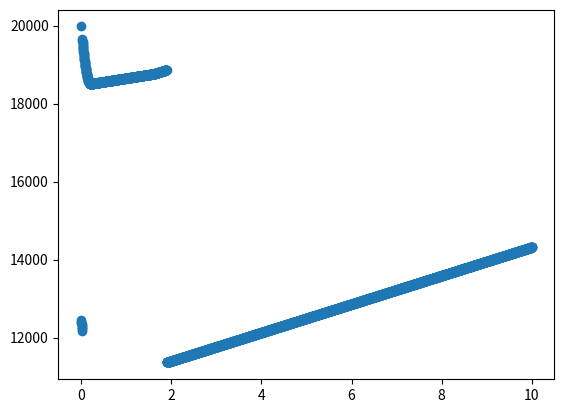

Generate this figure with matplotlib:
from math import floor # Used for purchasing goods

# FirmType respresents what industry a firm is in. For example, a sawmill (takes in timber and produces wooden planks).
class FirmType:
    def __init__(self, name, level, input_goods, input_amounts, output_good, output_amount):
        self.name = name
        self.level = level
        self.input_goods = input_goods
        self.input_amounts = input_amounts
        self.output_good = output_good
        self.output_amount = output_amount

# The Firm Handler just handles the list of all firms. The all_firms list is split up by the tier of industry the firm is in. For example, primary industries are in the first list, secondary industries in the second, and so on.
class FirmHandler:
    def __init__(self):
        self.all_firms = [[], [], []]
        self.number_of_firms = 0
    
    def new_firm(self, firm_type, cash, size):
        self.all_firms[firm_type.level].append(Firm(firm_type, cash, size))
        self.number_of_firms += 1
    
    def calculate_total_hiring_capacity(self):
        self.total_firm_sizes = 0
        for firm_level in self.all_firms:
            for firm in firm_level:
                self.total_firm_sizes += firm.maximum_size

# The firm class represents each individual factory or firm. It handles all of the day-by-day functions of a firm, for example, producing goods.
class Firm:
    def __init__(self, firm_type, cash, size):
        self.firm_type = firm_type
        self.cash = cash
        self.maximum_size = size
        self.sold_last_year = -1
        self.good_in_storage = 0
    
    def produce_goods(self):
        # Get the effective size of the factory, currently equal to worker numbers
        self.get_effective_size()
        # Primary producer, takes in no input goods
        if self.firm_type.level == 0:
            self.good_in_storage += self.firm_type.output_amount * self.effective_size * 100
            self.firm_type.output_good.amount_produced += self.firm_type.output_amount * self.effective_size * 100
            print(self.firm_type.name, "produced", self.firm_type.output_amount * self.effective_size * 100, self.firm_type.output_good.name)
        # Non-primary producer, takes in input goods
        else:
            # Buy input goods
            self.percent_of_inputs_aquired = [0] * len(self.firm_type.input_goods)
            if self.sold_last_year > 0:
                self.desired_output = self.sold_last_year * 1.1
            elif self.sold_last_year == -1:
                self.desired_output = self.effective_size * 100
            elif self.sold_last_year == 0:
                self.desired_output = 10
            else:
                raise Exception("Buying input goods produced last year messing up")
            # if self.good_in_storage > 1000:
            #     self.desired_output = 10
            for i in range(0, len(self.firm_type.input_goods)):
                for firm_to_buy_from in firm_handler.all_firms[self.firm_type.level - 1]:
                    if self.cash > 0 and self.percent_of_inputs_aquired[i] < 1 and self.firm_type.input_goods[i] == firm_to_buy_from.firm_type.output_good:
                        # Calculate the amount to buy
                        self.amount_bought = floor(min(self.cash / self.firm_type.input_goods[i].price, (1 - self.percent_of_inputs_aquired[i]) * self.firm_type.input_amounts[i] * self.desired_output, firm_to_buy_from.good_in_storage))
                        # Actually buy the good
                        firm_to_buy_from.cash += self.amount_bought * self.firm_type.input_goods[i].price
                        firm_to_buy_from.good_in_storage -= self.amount_bought
                        firm_to_buy_from.sold_last_year += self.amount_bought
                        self.cash -= self.amount_bought * self.firm_type.input_goods[i].price
                        self.percent_of_inputs_aquired[i] += self.amount_bought / (self.firm_type.input_amounts[i] * self.desired_output)
                        self.firm_type.input_goods[i].amount_sold += self.amount_bought
                        print(self.firm_type.name, "bought", self.amount_bought, "for", self.amount_bought * self.firm_type.input_goods[i].price)
            self.produce_output_good()
            
    
    def produce_output_good(self):
        self.percentage_to_produce = min(self.percent_of_inputs_aquired)
        self.amount_produced = self.firm_type.output_amount * self.percentage_to_produce * self.desired_output
        self.good_in_storage += self.amount_produced
        self.firm_type.output_good.amount_produced += self.amount_produced
        print(self.firm_type.name, "produced", self.amount_produced, self.firm_type.output_good.name, "desired", self.desired_output)
                
    def decide_to_expand_firm(self):
        # If a firm has $25000 in reserve and no unused goods, then it'll expand for $10k
        if self.cash > 25000 and self.good_in_storage == 0:
            self.cash -= 10000
            people.cash += 10000 # The extra cash goes to 'the economy' to be recycled
            self.maximum_size += 1
        # If a firm has a ton of goods in reserve it can shrink
        elif self.maximum_size > 1 and people.cash > 15000 and self.good_in_storage > 1000:
            self.cash += 7500
            people.cash -= 7500
            self.maximum_size -= 1
    
    # Distributes workers. Currently assumed that all jobs are equally desired.
    def get_effective_size(self):
        self.effective_size = floor(min(self.maximum_size, people.size * self.maximum_size / firm_handler.total_firm_sizes))
        
# The good handler handles all of the goods present.
class GoodHandler:
    def __init__(self):
        self.all_goods = []
    
    def new_good(self, name, price):
        self.all_goods.append(Good(name, price))
        
    def get_good(self, name):
        for good in self.all_goods:
            if good.name == name:
                return good
        raise Exception("Good not found in get_good")

# The good class represents each individual good. It handles pricing information.
class Good:
    def __init__(self, name, price):
        self.name = name
        self.price = price
        self.base_price = price
        self.reset_daily_stats()
        
    def reset_daily_stats(self):
        self.amount_produced = 0
        self.amount_sold = 0
        
    def calculate_potential_demand(self):
        self.potential_demand = 0
        for firm_level in firm_handler.all_firms:
            for firm in firm_level:
                if self in firm.firm_type.input_goods:
                    self.potential_demand += firm.firm_type.input_amounts[firm.firm_type.input_goods.index(self)] * firm.effective_size * 100
    
    def update_price(self):
        self.calculate_potential_demand()
        if self.amount_produced > self.amount_sold:
            self.price -= 0.1
        elif self.amount_produced < self.amount_sold:
            self.price += 0.1
        if self.price < 0.1:
            self.price = 0.1
        self.price = round(self.price, 1)

# The population class represents the general population.
class Population:
    def __init__(self, size, cash):
        self.size = size
        self.cash = cash
                
# Define goods
good_handler = GoodHandler()
good_handler.new_good("Timber", 1)
good_handler.new_good("Wooden Planks", 2)
good_handler.new_good("Furniture", 8)
# good_handler.new_good("Intruments", 16)

# Define firm types
TimberLogging = FirmType("Timber Logging", 0, [], [], good_handler.get_good("Timber"), 1)
Sawmill = FirmType("Sawmill", 1, [good_handler.get_good("Timber")], [1], good_handler.get_good("Wooden Planks") , 1)
FurnitureFactory = FirmType("Furniture", 2, [good_handler.get_good("Wooden Planks")], [2], good_handler.get_good("Furniture") , 1)
# InstrumentFactory = FirmType("Intruments", 2, [good_handler.get_good("Wooden Planks")], [4], [good_handler.get_good("Intruments")] , [1])

# Define firms
firm_handler = FirmHandler()
firm_handler.new_firm(TimberLogging, 0, 10)
firm_handler.new_firm(Sawmill, 10000, 10)
firm_handler.new_firm(FurnitureFactory, 10000, 5)

# Define population
people = Population(10000, 20000)

# Wipe debug file
open('output.txt', 'w').close()

# Do daily cycle
days_left = 3650
while days_left > 0:
    # Prepare firm checkbooks
    for firm_level in firm_handler.all_firms:
        for firm in firm_level:
            firm.last_year_profit = 0
            firm.starting_cash = firm.cash
            firm.sold_last_year = 0
            
    # Prepare good balances
    for good in good_handler.all_goods:
        good.reset_daily_stats()
            
    # Firms produce goods
    firm_handler.calculate_total_hiring_capacity()
    for firm_level in firm_handler.all_firms:
        for firm in firm_level:
            firm.produce_goods()
    
    # Have the people buy all third-level outputs
    for firm in firm_handler.all_firms[2]:
        amount_to_buy = floor(min(people.cash / firm.firm_type.output_good.price, firm.good_in_storage)) # assuming infinite demand outside of price
        firm.good_in_storage -= amount_to_buy
        firm.cash += amount_to_buy * firm.firm_type.output_good.price
        firm.sold_last_year += amount_to_buy
        people.cash -= amount_to_buy * firm.firm_type.output_good.price
        print("The people bought", amount_to_buy, firm.firm_type.name, "for", amount_to_buy * firm.firm_type.output_good.price)
            
    # Firms pay their works half of profits
    # Prepare firm checkbooks
    for firm_level in firm_handler.all_firms:
        for firm in firm_level:
            # Then split the profits, with 50% going to shareholders / employees and 50% being retained for tomorrow's operations. Primary producers keep 100%, for now.
            firm.profit = firm.cash - firm.starting_cash
            if firm.firm_type.level == 0:
                people.cash += firm.cash
                firm.cash = 0
            # else:
                if firm.profit > 0:
                    firm.cash -= floor(firm.profit * 5 / 10)
                    people.cash += floor(firm.profit * 5 / 10)
    
    # Firms decide whether to expand or contract
    for firm_level in firm_handler.all_firms:
        for firm in firm_level:
            firm.decide_to_expand_firm()
    
    # Adjust good prices
    for good in good_handler.all_goods:
        good.update_price()
    
    # Get debug output, useful for graphing to see if money / goods are magically appearing (read: my min statement spaghetti blew up)
    print()
    for firm_level in firm_handler.all_firms:
        for firm in firm_level:
            print(firm.firm_type.name, firm.maximum_size, "$" + str(round(firm.cash)), firm.good_in_storage, firm.sold_last_year)
    print("People", "$" + str(people.cash))
    for good in good_handler.all_goods:
        print(good.name, good.amount_produced, good.amount_sold, good.price)
    total_money_in_world = sum(firm.cash for firm_level in firm_handler.all_firms for firm in firm_level) + people.cash
    with open('output.txt', 'a') as outputtxt:
        # outputtxt.write(str(total_money_in_world) + '\n')
        # outputtxt.write(str(firm_handler.all_firms[1][0].cash) + '\n')
        outputtxt.write(str(people.cash) + '\n')
    
    # Iterate to the next day
    days_left -= 1

# Make debug graph
import matplotlib.pyplot as plt
data, days, day = [], [], 1
with open('output.txt', 'r') as f:
    for line in f:
        data.append(float(line))
        days.append(day/365)
        day += 1
plt.scatter(days, data)
